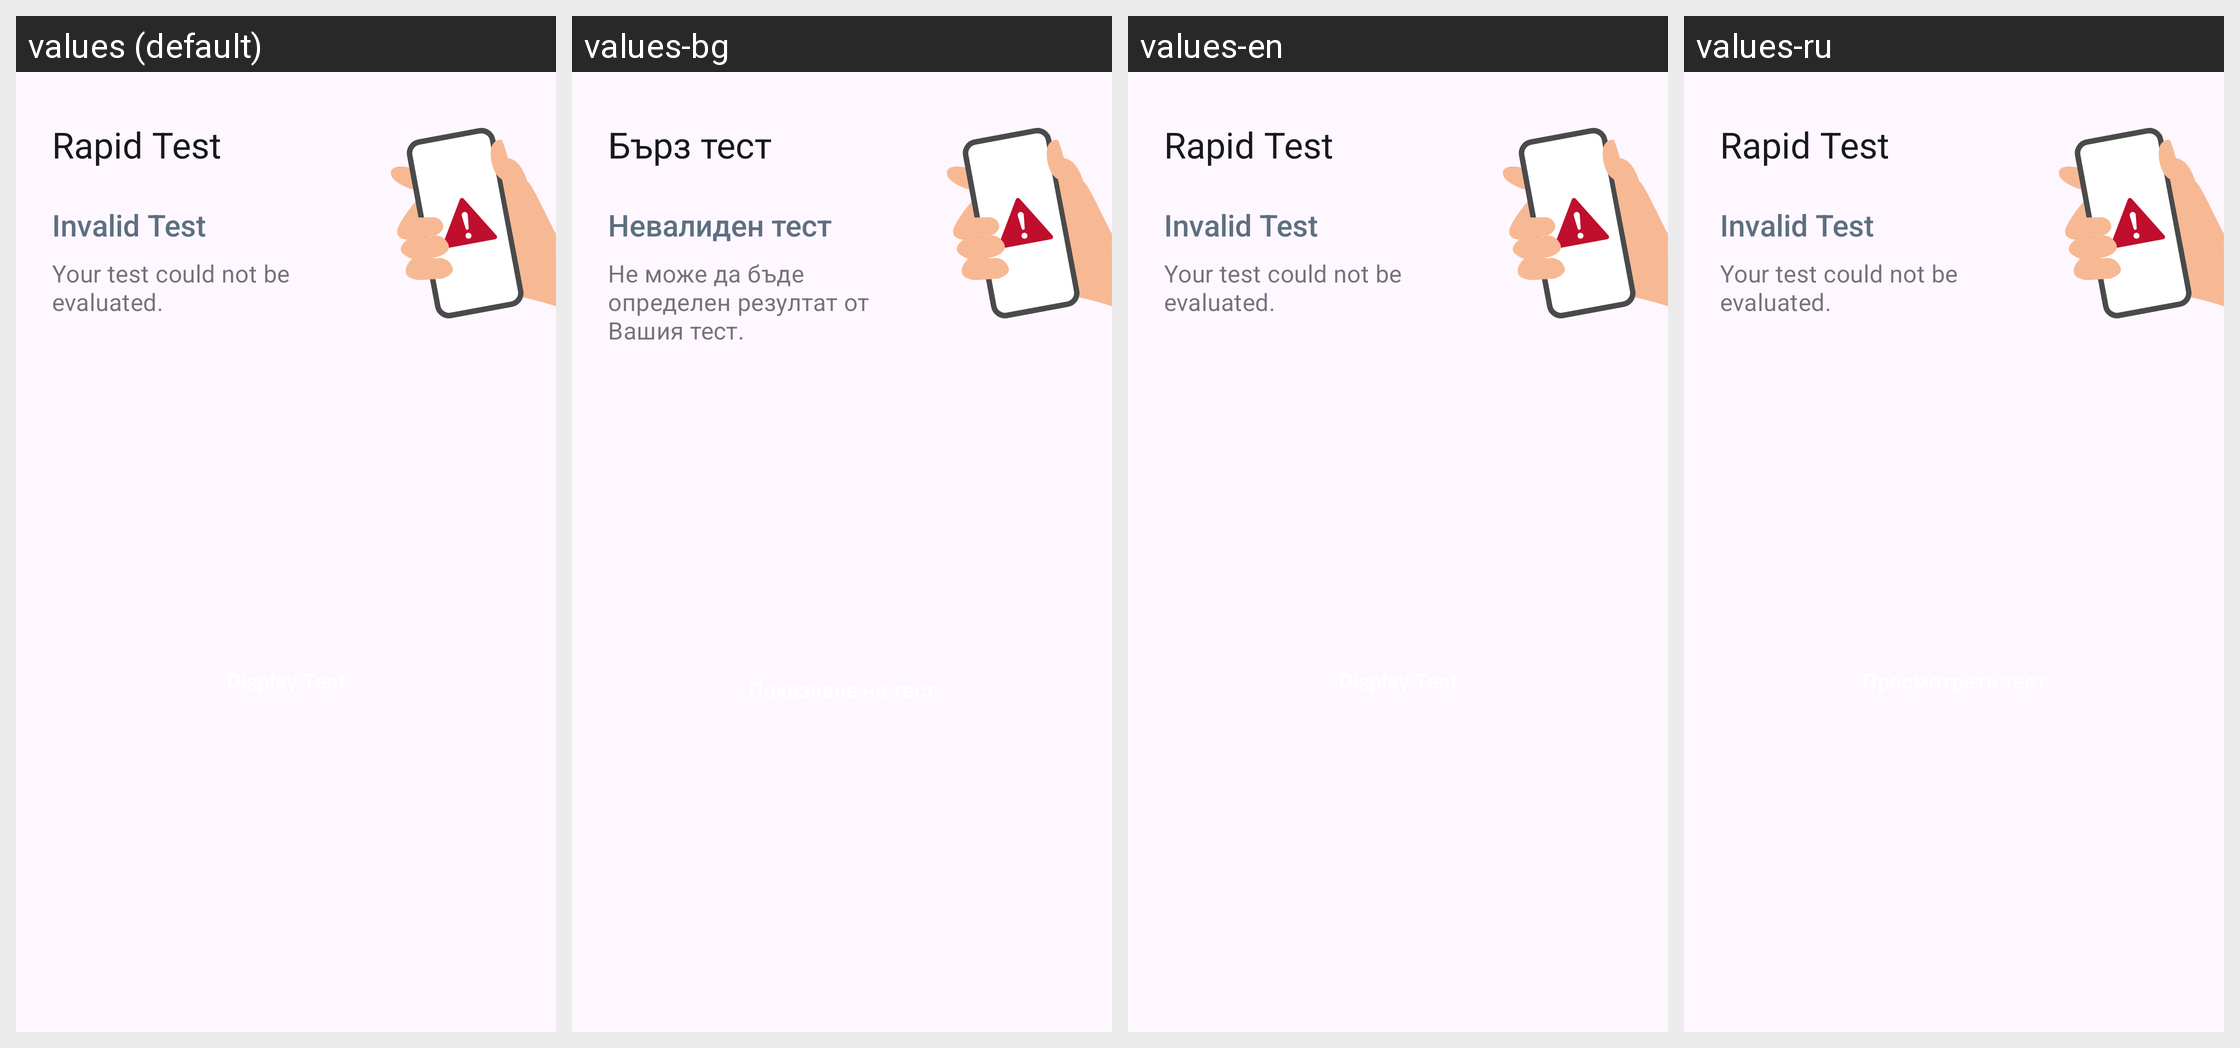

Locale-by-locale string values for the Android screen shown in this grid:
Android screen res/layout/home_submission_rapid_status_card_error.xml rendered under 4 locales, left to right: values (default), values-bg, values-en, values-ru. Device: Nexus 5 (rendered at 1080×1920; each locale shown at half size, 540×960, under a caption strip naming it); theme AppTheme.
Other locales in the repository, not shown: values-ar, values-de, values-pl, values-pt, values-ro, values-tr, values-uk.
Strings drawn on this screen, with the default value and each locale's value (text and hints the layout hard-codes, and strings that could not be matched under every locale, appear in the picture but are not listed):

ag_homescreen_card_rapidtest_title
  values: Rapid Test
  values-bg: Бърз тест
  values-en: Rapid Test
  values-ru: Rapid Test  [not translated; the default value is used]

ag_homescreen_card_status_error
  values: Invalid Test
  values-bg: Невалиден тест
  values-en: Invalid Test
  values-ru: Invalid Test  [not translated; the default value is used]

ag_homescreen_card_body_error
  values: Your test could not be evaluated.
  values-bg: Не може да бъде определен резултат от Вашия тест.
  values-en: Your test could not be evaluated.
  values-ru: Your test could not be evaluated.  [not translated; the default value is used]
